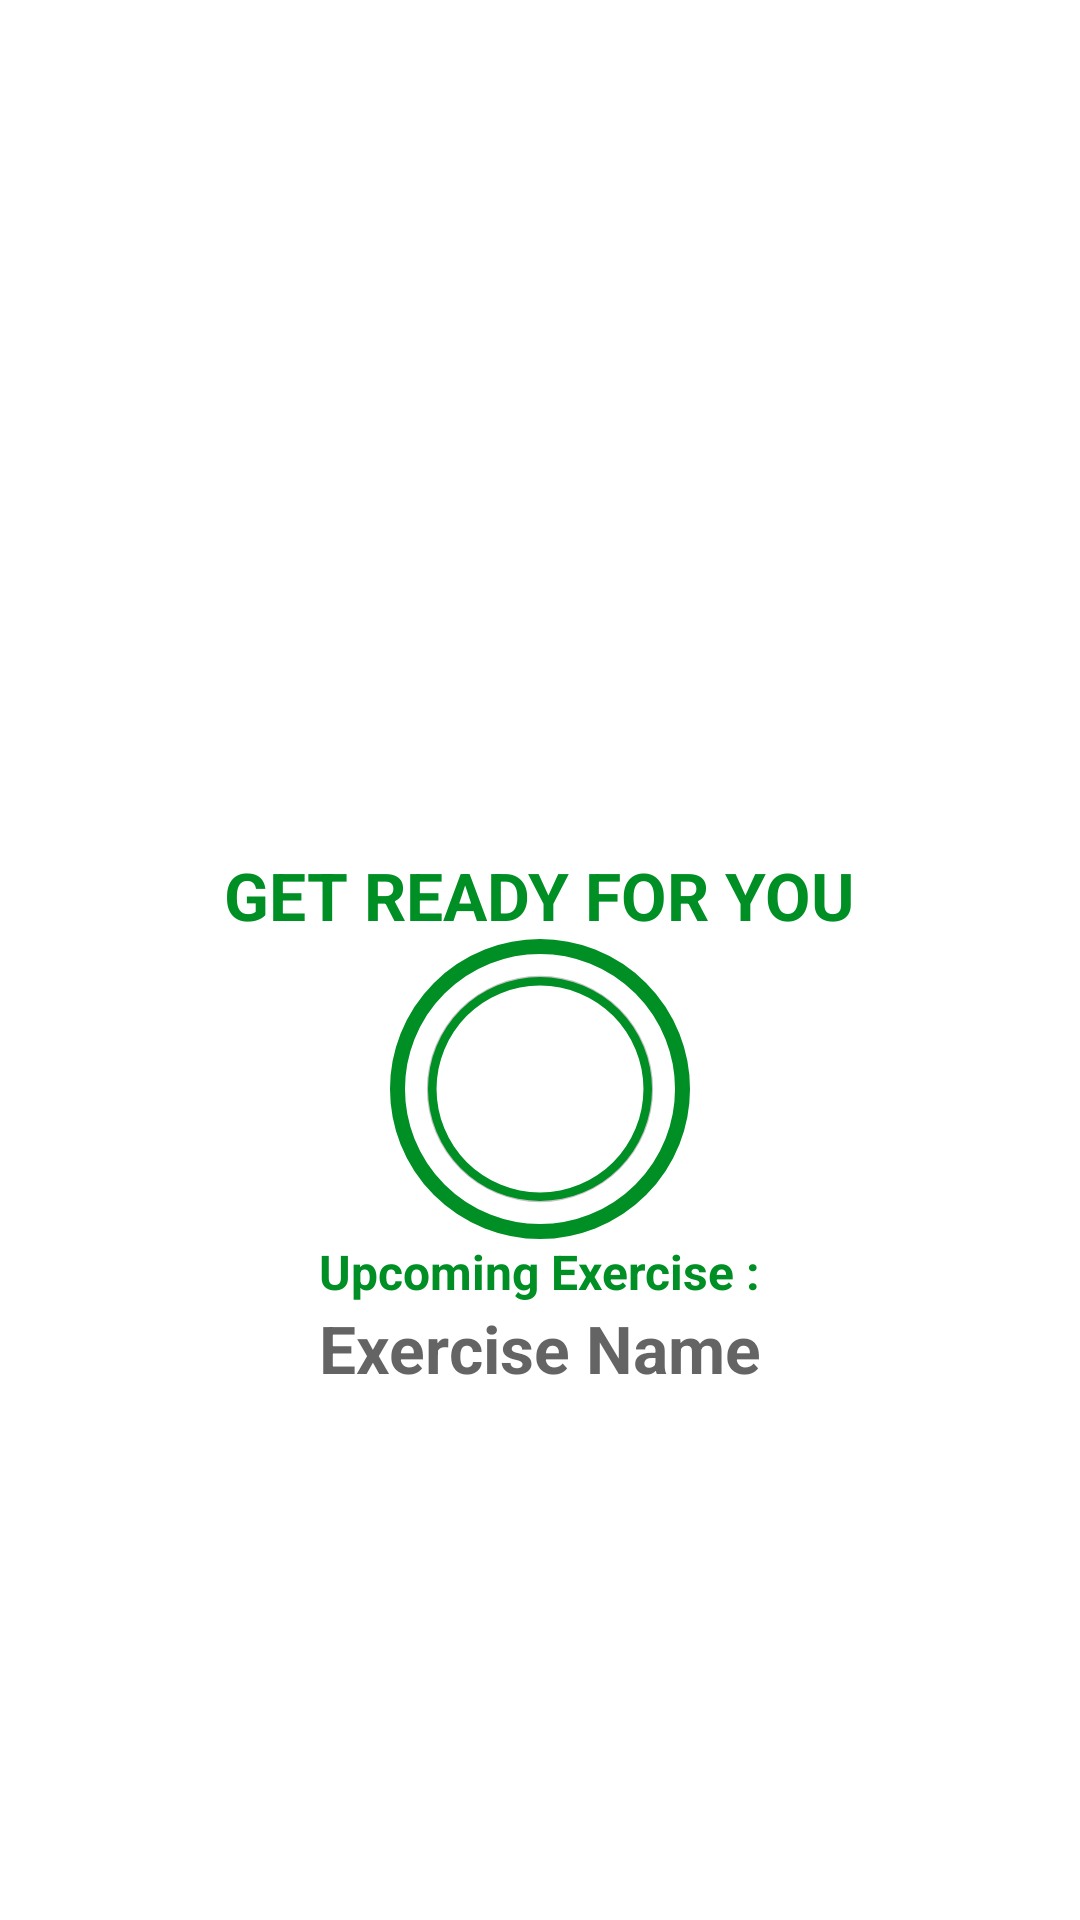

Android layout source for this screen:
<!-- AndroidManifest.xml: application theme Theme._7MinuteWorkOut -->
<!-- res/layout/activity_excercise.xml -->
<?xml version="1.0" encoding="utf-8"?>
<androidx.constraintlayout.widget.ConstraintLayout xmlns:android="http://schemas.android.com/apk/res/android"
    xmlns:app="http://schemas.android.com/apk/res-auto"
    xmlns:tools="http://schemas.android.com/tools"
    android:id="@+id/main"
    android:layout_width="match_parent"
    android:layout_height="match_parent"
    android:fitsSystemWindows="true"
    tools:context=".ExerciseActivity">

    <androidx.appcompat.widget.Toolbar

        android:id="@+id/toolBarExercise"
        android:layout_width="match_parent"
        android:layout_height="?android:attr/actionBarSize"
        android:background="@color/white"
        android:theme="@style/ToolBarTheme"
        app:layout_constraintTop_toTopOf="parent"
        app:titleTextColor="@color/colorPrimary" />

    <TextView
        android:id="@+id/tvTitle"
        android:layout_width="wrap_content"
        android:layout_height="wrap_content"
        android:text="@string/get_ready_for_you"
        android:textColor="@color/colorAccent"
        android:textSize="22sp"
        android:textStyle="bold"
        app:layout_constraintBottom_toTopOf="@+id/flRestView"
        app:layout_constraintEnd_toEndOf="parent"
        app:layout_constraintStart_toStartOf="parent" />

    <FrameLayout
        android:id="@+id/flRestView"
        android:layout_width="100dp"
        android:layout_height="100dp"
        android:layout_marginTop="30dp"

        android:background="@drawable/item_circular_color_accent_color"
        app:layout_constraintBottom_toBottomOf="parent"
        app:layout_constraintEnd_toEndOf="parent"
        app:layout_constraintStart_toStartOf="parent"
        app:layout_constraintTop_toBottomOf="@id/toolBarExercise">

        <ProgressBar
            android:id="@+id/progressBar"
            style="?android:attr/progressBarStyleHorizontal"
            android:layout_width="100dp"
            android:layout_height="100dp"
            android:layout_gravity="center"
            android:background="@drawable/circular_progress_gray"
            android:indeterminate="false"
            android:max="10"
            android:progress="100"
            android:progressDrawable="@drawable/circular_progress_bar"
            android:rotation="-90" />

        <LinearLayout
            android:layout_width="60dp"
            android:layout_height="60dp"
            android:layout_gravity="center"
            android:background="@drawable/item_circular_color_accent_background"
            android:gravity="center">

            <TextView
                android:id="@+id/tvTimer"
                android:layout_width="wrap_content"
                android:layout_height="wrap_content"
                android:text="10"
                android:textColor="@color/white"
                android:textSize="25sp"
                android:textStyle="bold" />
        </LinearLayout>
    </FrameLayout>

    <TextView
        android:id="@+id/tvUpcomingLabel"
        android:layout_width="wrap_content"
        android:layout_height="wrap_content"
        android:text="Upcoming Exercise :"
        android:textColor="@color/colorAccent"
        android:textSize="16sp"
        android:textStyle="bold"
        app:layout_constraintEnd_toEndOf="parent"
         app:layout_constraintBottom_toTopOf="@id/tvUpcomingExerciseName"
        app:layout_constraintStart_toStartOf="parent"
        app:layout_constraintTop_toBottomOf="@+id/flRestView" />
    <TextView
        android:id="@+id/tvUpcomingExerciseName"
        android:layout_width="wrap_content"
        android:layout_height="wrap_content"
        android:text="Exercise Name"
        android:textColor="@color/colorPrimary"
        android:textSize="22sp"
        android:textStyle="bold"
        app:layout_constraintEnd_toEndOf="parent"

        app:layout_constraintStart_toStartOf="parent"
        app:layout_constraintTop_toBottomOf="@+id/tvUpcomingLabel"
        />

    <ImageView
        android:id="@+id/ivImage"
        android:layout_width="match_parent"
        android:layout_height="0dp"
        android:scaleType="fitXY"
        android:src="@drawable/bg"
        android:visibility="invisible"
        tools:visibility="visible"
        app:layout_constraintBottom_toTopOf="@id/tvExerciseName"
        app:layout_constraintTop_toBottomOf="@id/toolBarExercise" />

    <TextView
        android:id="@+id/tvExerciseName"
        android:layout_width="wrap_content"
        android:layout_height="wrap_content"
        android:text="Exercise Name"
        android:textColor="@color/colorAccent"
        android:textSize="22sp"
        android:textStyle="bold"
        android:visibility="gone"
        tools:visibility="visible"
        app:layout_constraintEnd_toEndOf="parent"

        app:layout_constraintStart_toStartOf="parent"
        app:layout_constraintTop_toBottomOf="@+id/ivImage" />

    <FrameLayout
        android:id="@+id/flExerciseView"
        android:layout_width="100dp"
        android:layout_height="100dp"
        android:layout_marginTop="10dp"
        android:background="@drawable/item_circular_color_accent_color"
        android:visibility="gone"
        tools:visibility="visible"
        app:layout_constraintEnd_toEndOf="parent"
        app:layout_constraintStart_toStartOf="parent"
        app:layout_constraintTop_toBottomOf="@id/tvExerciseName"
        >

        <ProgressBar
            android:id="@+id/progressExerciseBar"
            style="?android:attr/progressBarStyleHorizontal"
            android:layout_width="100dp"
            android:layout_height="100dp"
            android:layout_gravity="center"
            android:background="@drawable/circular_progress_gray"
            android:indeterminate="false"
            android:max="30"
            android:progress="30"
            android:progressDrawable="@drawable/circular_progress_bar"
            android:rotation="-90" />

        <LinearLayout
            android:layout_width="60dp"
            android:layout_height="60dp"
            android:layout_gravity="center"
            android:background="@drawable/item_circular_color_accent_background"
            android:gravity="center">

            <TextView
                android:id="@+id/tvExerciseTimer"
                android:layout_width="wrap_content"
                android:layout_height="wrap_content"
                android:text="30"
                android:textColor="@color/white"
                android:textSize="25sp"
                android:textStyle="bold" />
        </LinearLayout>
    </FrameLayout>
    <androidx.recyclerview.widget.RecyclerView
        android:id="@+id/rvExerciseStatus"
        android:layout_width="wrap_content"
        android:layout_height="wrap_content"
        android:layout_margin="5dp"

        app:layout_constraintStart_toStartOf="parent"
        app:layout_constraintEnd_toEndOf="parent"
        app:layout_constraintTop_toBottomOf="@+id/flExerciseView"
        app:layout_constraintBottom_toBottomOf="parent"
        />
</androidx.constraintlayout.widget.ConstraintLayout>
<!-- resources referenced by this layout -->
<resources>
  <color name="colorAccent">#008F24</color>
  <color name="colorPrimary">#B2212121</color>
  <color name="white">#FFFFFFFF</color>
  <!-- drawable bg: jpg bitmap (drawable, 280858 bytes) -->
  <!-- drawable circular_progress_bar (drawable) -->
  <?xml version="1.0" encoding="utf-8"?>
  <layer-list xmlns:android="http://schemas.android.com/apk/res/android">
      <item>
          <shape
              android:innerRadiusRatio="2.9"
              android:shape="ring"
              android:thicknessRatio="35.0"
              android:useLevel="true">
              <solid android:color="@color/colorAccent" />
          </shape>
      </item>
  </layer-list>
  <!-- drawable circular_progress_gray (drawable) -->
  <?xml version="1.0" encoding="utf-8"?>
  <layer-list xmlns:android="http://schemas.android.com/apk/res/android">
      <item>
          <shape
              android:innerRadiusRatio="2.8"
              android:shape="ring"
              android:thicknessRatio="50.0"
              android:useLevel="false">
              <solid android:color="@color/lightGrey" />
          </shape>
      </item>
  </layer-list>
  <!-- drawable item_circular_color_accent_color (drawable) -->
  <?xml version="1.0" encoding="utf-8"?>
  <shape xmlns:android="http://schemas.android.com/apk/res/android" android:shape="oval">
      <stroke android:width="5dp"
          android:color="@color/colorAccent"/>
      <solid android:color="@color/white"/>
  
  </shape>
  <string name="get_ready_for_you">GET READY FOR YOU</string>
  <style name="ToolBarTheme" parent="@style/ThemeOverlay.MaterialComponents.ActionBar">
          <item name="colorControlNormal">@color/toolbar_color_control_normal</item>
  
      </style>
  <style name="Theme._7MinuteWorkOut" parent="Base.Theme._7MinuteWorkOut" />
  <color name="lightGrey">#C4C4C4</color>
  <color name="toolbar_color_control_normal">#FF000000</color>
  <style name="Base.Theme._7MinuteWorkOut" parent="Theme.MaterialComponents.Light.NoActionBar">
          
          
      </style>
</resources>
